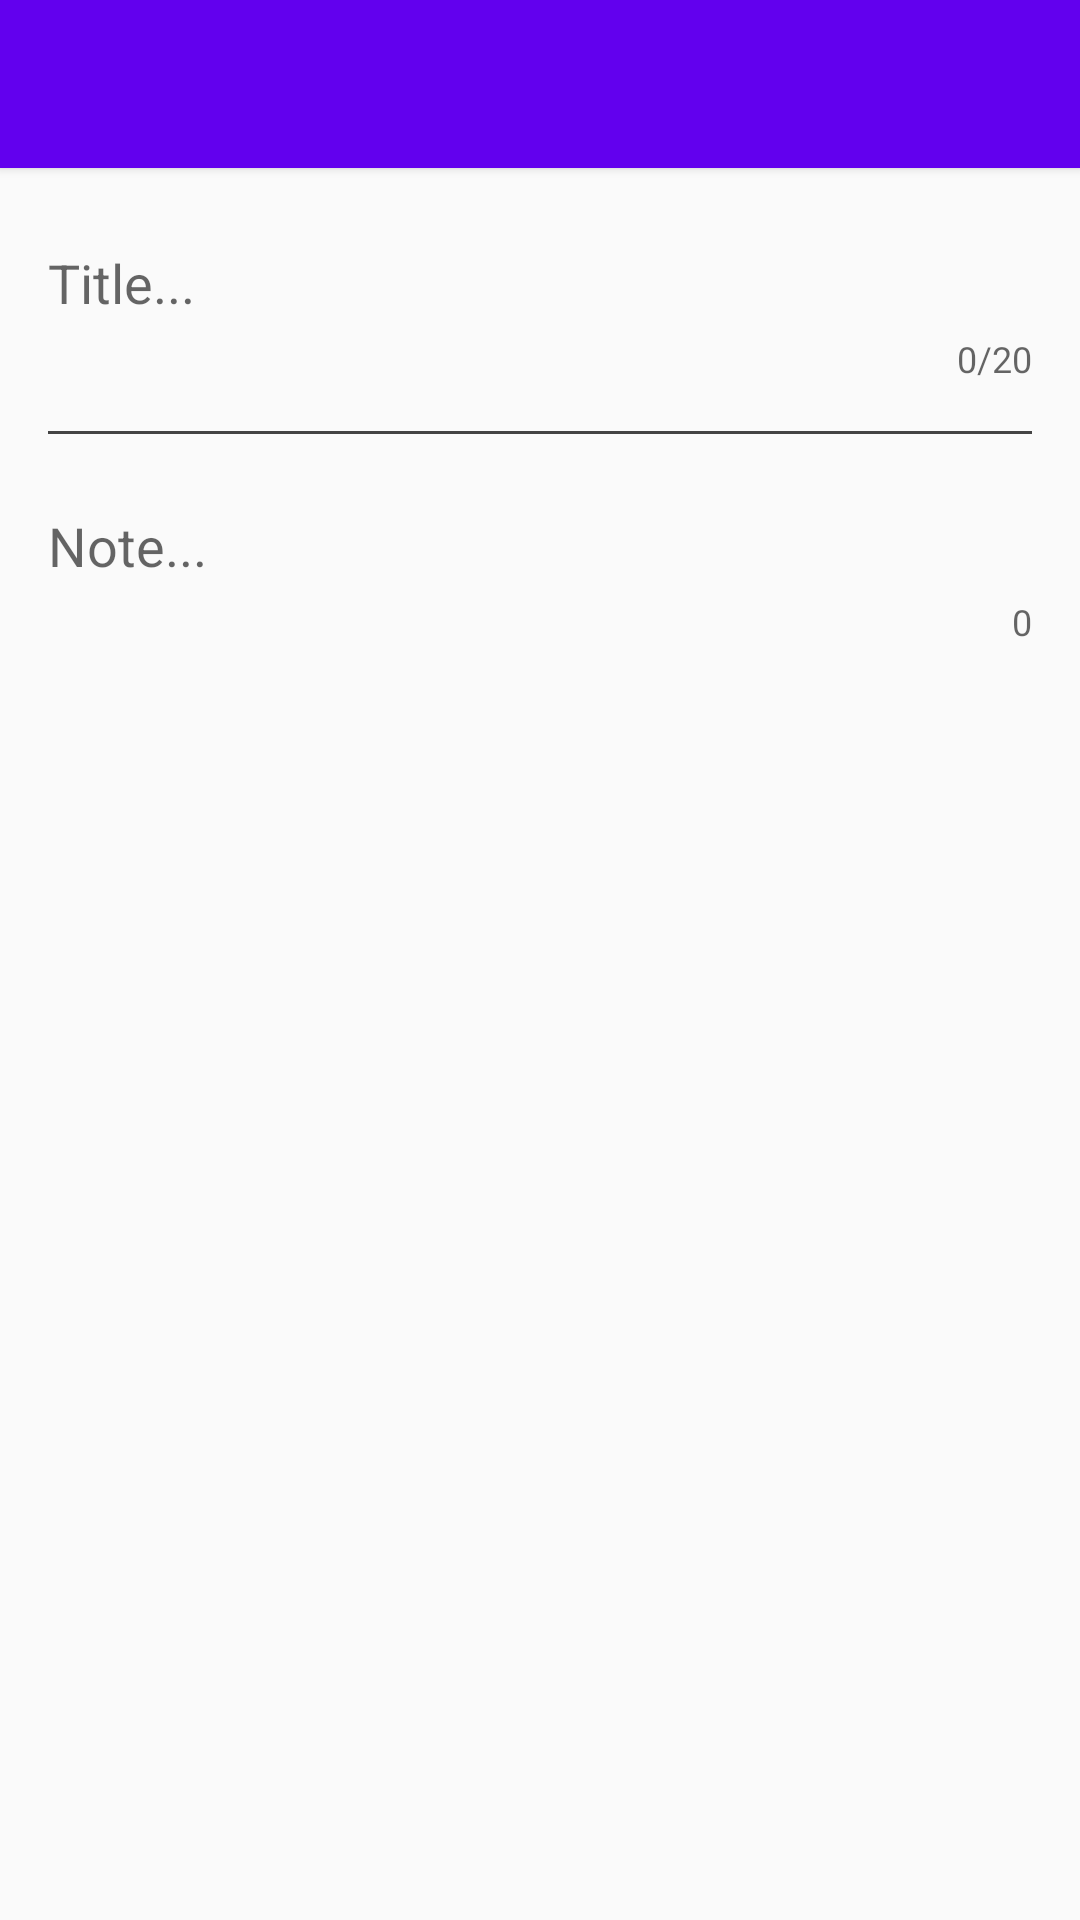

Reconstruct the res/layout file that produces this screen, plus the resources it refers to.
<!-- AndroidManifest.xml: application theme AppTheme -->
<!-- res/layout/activity_new_note.xml -->
<?xml version="1.0" encoding="utf-8"?>
<RelativeLayout xmlns:android="http://schemas.android.com/apk/res/android"
    xmlns:app="http://schemas.android.com/apk/res-auto"
    xmlns:tools="http://schemas.android.com/tools"
    android:layout_width="match_parent"
    android:layout_height="match_parent"
    tools:context=".activities.NewNoteActivity">

    <include
        android:id="@+id/toolbar"
        layout="@layout/toolbar"></include>

    <android.support.design.widget.TextInputLayout
        android:id="@+id/note_title_text_input_layout"
        android:layout_width="fill_parent"
        android:layout_height="wrap_content"
        app:counterEnabled="true"
        app:counterMaxLength="20"
        app:errorTextAppearance="@android:color/holo_red_dark"
        android:layout_below="@+id/toolbar"
        android:layout_margin="16dp">
        <AutoCompleteTextView
            android:id="@+id/ac_new_note_title"
            android:layout_width="match_parent"
            android:layout_height="wrap_content"
            android:layout_alignParentLeft="true"
            android:layout_alignParentStart="true"
            android:layout_below="@+id/toolbar"
            android:background="@android:color/transparent"
            android:capitalize="sentences"
            android:inputType="textCapSentences|textAutoComplete|textAutoCorrect|textMultiLine"
            android:singleLine="true"
            android:hint="Title..."/>
    </android.support.design.widget.TextInputLayout>

    <TableRow
        android:id="@+id/hr"
        android:layout_width="match_parent"
        android:layout_height="1dp"
        android:background="#444"
        android:layout_below="@+id/note_title_text_input_layout"
        android:layout_marginLeft="16dp"
        android:layout_marginRight="16dp" />

    <android.support.design.widget.TextInputLayout
        android:id="@+id/note_content_text_input_layout"
        android:layout_width="fill_parent"
        android:layout_height="wrap_content"
        android:layout_alignParentLeft="true"
        android:layout_alignParentStart="true"
        app:counterEnabled="true"
        app:errorTextAppearance="@android:color/holo_red_dark"
        android:layout_below="@+id/note_title_text_input_layout"
        android:layout_marginLeft="16dp"
        android:layout_marginRight="16dp"
        android:layout_marginTop="16dp"
        android:layout_alignParentBottom="true">
        <AutoCompleteTextView
            android:id="@+id/ac_new_note_content"
            android:layout_width="match_parent"
            android:layout_height="wrap_content"
            android:layout_alignParentBottom="true"
            android:layout_alignParentLeft="true"
            android:layout_alignParentStart="true"
            android:layout_below="@+id/ac_new_note_title"
            android:background="@android:color/transparent"
            android:capitalize="sentences"
            android:hint="Note..."
            android:inputType="textCapSentences|textAutoComplete|textAutoCorrect|textMultiLine" />
    </android.support.design.widget.TextInputLayout>

</RelativeLayout>
<!-- res/layout/toolbar.xml (included above) -->
<android.support.v7.widget.Toolbar
    xmlns:android="http://schemas.android.com/apk/res/android"
    android:id="@+id/toolbar"
    android:layout_height="56dp"
    android:layout_width="match_parent"
    android:background="@color/colorPrimary"
    android:elevation="2dp"
    android:theme="@style/Base.ThemeOverlay.AppCompat.Dark" />
<!-- resources referenced by this layout -->
<resources>
  <style name="AppTheme" parent="Theme.AppCompat.Light.NoActionBar">
          
          <item name="colorPrimary">@color/colorPrimary</item>
          <item name="colorPrimaryDark">@color/colorPrimaryDark</item>
          <item name="colorAccent">@color/colorAccent</item>
      </style>
  <!-- not gathered from this repository: default colours our renderer supplied (Android Studio template values) -->
  <color name="colorPrimary">#FF6200EE</color>
  <color name="colorPrimaryDark">#FF3700B3</color>
  <color name="colorAccent">#FF03DAC5</color>
</resources>
